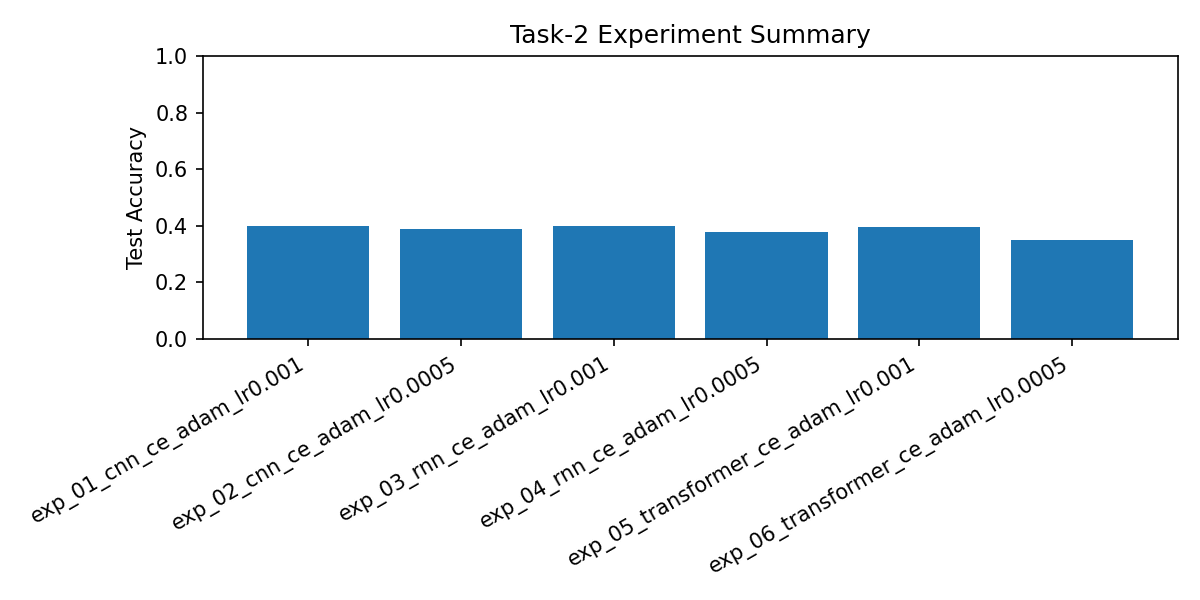

Data behind this chart, as committed beside it:
run_name, model_name, loss_name, optimizer, lr, best_val_acc, test_acc
exp_01_cnn_ce_adam_lr0.001, cnn, ce, adam, 0.001, 0.3775, 0.401
exp_02_cnn_ce_adam_lr0.0005, cnn, ce, adam, 0.0005, 0.3705, 0.3871
exp_03_rnn_ce_adam_lr0.001, rnn, ce, adam, 0.001, 0.3834, 0.4004
exp_04_rnn_ce_adam_lr0.0005, rnn, ce, adam, 0.0005, 0.3564, 0.3765
exp_05_transformer_ce_adam_lr0.001, transformer, ce, adam, 0.001, 0.3693, 0.3947
exp_06_transformer_ce_adam_lr0.0005, transformer, ce, adam, 0.0005, 0.3435, 0.3509
